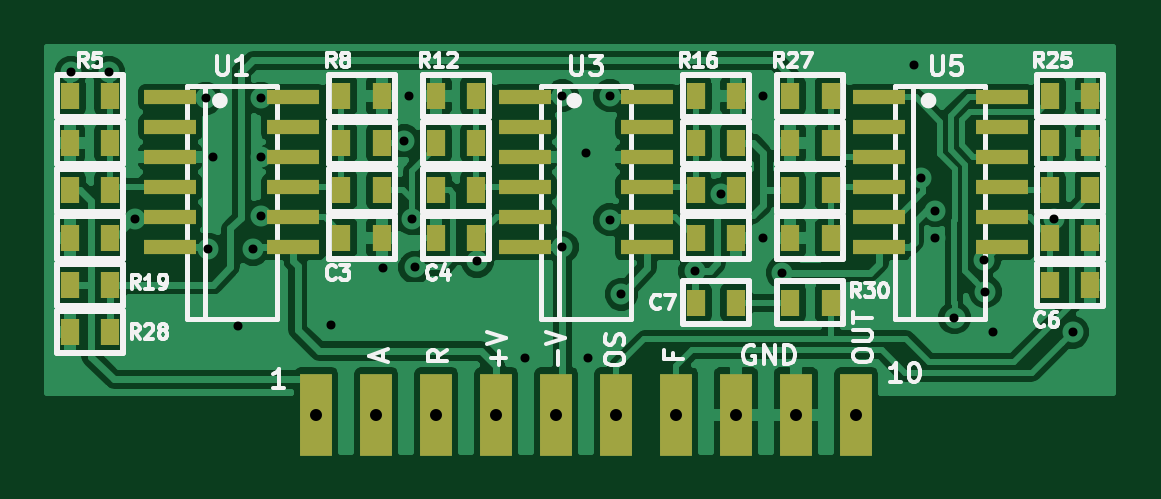
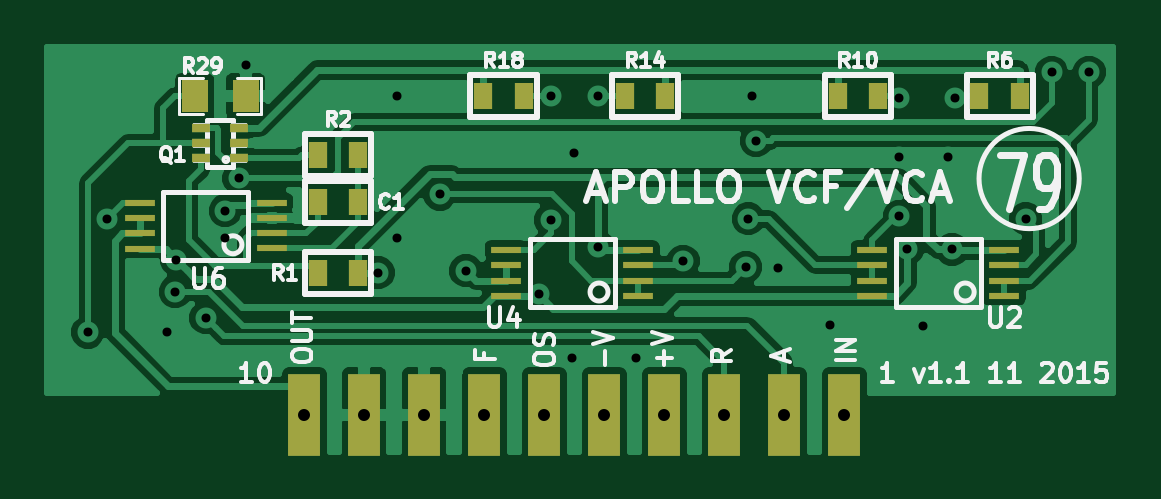
Circuit board: 7 layer files. Board 45.1 x 17.1 mm.
- bottom_copper: VCF-VCA-SIP-B.Cu.gbl (46653 bytes)
- bottom_mask: VCF-VCA-SIP-B.Mask.gbs (1863 bytes)
- bottom_silk: VCF-VCA-SIP-B.SilkS.gbo (24272 bytes)
- top_copper: VCF-VCA-SIP-F.Cu.gtl (104113 bytes)
- top_mask: VCF-VCA-SIP-F.Mask.gts (2990 bytes)
- top_silk: VCF-VCA-SIP-F.SilkS.gto (27718 bytes)
- drill: VCF-VCA-SIP.drl (767 bytes)

=== bottom_copper: VCF-VCA-SIP-B.Cu.gbl (46653 bytes, source omitted) ===
=== bottom_mask: VCF-VCA-SIP-B.Mask.gbs ===
G04 #@! TF.FileFunction,Soldermask,Bot*
%FSLAX46Y46*%
G04 Gerber Fmt 4.6, Leading zero omitted, Abs format (unit mm)*
G04 Created by KiCad (PCBNEW (2015-11-11 BZR 6310, Git 8f79b4f)-product) date 2015-11-18 1:22:02 PM*
%MOMM*%
G01*
G04 APERTURE LIST*
%ADD10C,0.150000*%
%ADD11R,1.350000X3.500000*%
%ADD12R,0.797560X0.398780*%
%ADD13R,1.143000X1.397000*%
%ADD14R,1.300480X0.299720*%
%ADD15R,0.812800X1.143000*%
G04 APERTURE END LIST*
D10*
D11*
X106570000Y-99000000D03*
X109110000Y-99000000D03*
X111650000Y-99000000D03*
X114190000Y-99000000D03*
X116730000Y-99000000D03*
X119270000Y-99000000D03*
X121810000Y-99000000D03*
X124350000Y-99000000D03*
X126890000Y-99000000D03*
X129430000Y-99000000D03*
D12*
X132202440Y-88147700D03*
X132202440Y-87500000D03*
X132202440Y-86852300D03*
X133797560Y-86852300D03*
X133797560Y-87500000D03*
X133797560Y-88147700D03*
D13*
X134079500Y-85500000D03*
X131920500Y-85500000D03*
D14*
X99806000Y-93955400D03*
X99806000Y-93320400D03*
X99806000Y-92660000D03*
X99806000Y-92025000D03*
X105394000Y-92025000D03*
X105394000Y-92672700D03*
X105394000Y-93320400D03*
X105394000Y-93968100D03*
X115306000Y-93955400D03*
X115306000Y-93320400D03*
X115306000Y-92660000D03*
X115306000Y-92025000D03*
X120894000Y-92025000D03*
X120894000Y-92672700D03*
X120894000Y-93320400D03*
X120894000Y-93968100D03*
X130806000Y-91955400D03*
X130806000Y-91320400D03*
X130806000Y-90660000D03*
X130806000Y-90025000D03*
X136394000Y-90025000D03*
X136394000Y-90672700D03*
X136394000Y-91320400D03*
X136394000Y-91968100D03*
D15*
X127149100Y-90000000D03*
X128850900Y-90000000D03*
X120149100Y-85500000D03*
X121850900Y-85500000D03*
X115850900Y-85500000D03*
X114149100Y-85500000D03*
X105149100Y-85500000D03*
X106850900Y-85500000D03*
X100850900Y-85500000D03*
X99149100Y-85500000D03*
X128850900Y-88000000D03*
X127149100Y-88000000D03*
X128850900Y-93000000D03*
X127149100Y-93000000D03*
M02*

=== bottom_silk: VCF-VCA-SIP-B.SilkS.gbo (24272 bytes, source omitted) ===
=== top_copper: VCF-VCA-SIP-F.Cu.gtl (104113 bytes, source omitted) ===
=== top_mask: VCF-VCA-SIP-F.Mask.gts ===
G04 #@! TF.FileFunction,Soldermask,Top*
%FSLAX46Y46*%
G04 Gerber Fmt 4.6, Leading zero omitted, Abs format (unit mm)*
G04 Created by KiCad (PCBNEW (2015-11-11 BZR 6310, Git 8f79b4f)-product) date 2015-11-18 1:22:02 PM*
%MOMM*%
G01*
G04 APERTURE LIST*
%ADD10C,0.150000*%
%ADD11R,1.350000X3.500000*%
%ADD12R,2.199640X0.599440*%
%ADD13R,0.812800X1.143000*%
G04 APERTURE END LIST*
D10*
D11*
X106570000Y-99000000D03*
X109110000Y-99000000D03*
X111650000Y-99000000D03*
X114190000Y-99000000D03*
X116730000Y-99000000D03*
X119270000Y-99000000D03*
X121810000Y-99000000D03*
X124350000Y-99000000D03*
X126890000Y-99000000D03*
X129430000Y-99000000D03*
D12*
X130401580Y-85555000D03*
X130401580Y-86825000D03*
X130401580Y-88095000D03*
X130401580Y-89365000D03*
X130401580Y-90635000D03*
X130401580Y-91905000D03*
X135598420Y-91905000D03*
X135598420Y-90635000D03*
X135598420Y-89365000D03*
X135598420Y-88095000D03*
X135598420Y-86825000D03*
X135598420Y-85555000D03*
X115401580Y-85555000D03*
X115401580Y-86825000D03*
X115401580Y-88095000D03*
X115401580Y-89365000D03*
X115401580Y-90635000D03*
X115401580Y-91905000D03*
X120598420Y-91905000D03*
X120598420Y-90635000D03*
X120598420Y-89365000D03*
X120598420Y-88095000D03*
X120598420Y-86825000D03*
X120598420Y-85555000D03*
X100401580Y-85555000D03*
X100401580Y-86825000D03*
X100401580Y-88095000D03*
X100401580Y-89365000D03*
X100401580Y-90635000D03*
X100401580Y-91905000D03*
X105598420Y-91905000D03*
X105598420Y-90635000D03*
X105598420Y-89365000D03*
X105598420Y-88095000D03*
X105598420Y-86825000D03*
X105598420Y-85555000D03*
D13*
X122649100Y-94250000D03*
X124350900Y-94250000D03*
X137649100Y-93500000D03*
X139350900Y-93500000D03*
X122649100Y-91500000D03*
X124350900Y-91500000D03*
X113350900Y-91500000D03*
X111649100Y-91500000D03*
X107649100Y-91500000D03*
X109350900Y-91500000D03*
X97850900Y-91500000D03*
X96149100Y-91500000D03*
X128350900Y-94250000D03*
X126649100Y-94250000D03*
X96149100Y-95500000D03*
X97850900Y-95500000D03*
X126649100Y-85500000D03*
X128350900Y-85500000D03*
X137649100Y-91500000D03*
X139350900Y-91500000D03*
X137649100Y-85500000D03*
X139350900Y-85500000D03*
X137649100Y-87500000D03*
X139350900Y-87500000D03*
X137649100Y-89500000D03*
X139350900Y-89500000D03*
X126649100Y-91500000D03*
X128350900Y-91500000D03*
X128350900Y-87500000D03*
X126649100Y-87500000D03*
X128350900Y-89500000D03*
X126649100Y-89500000D03*
X96149100Y-93500000D03*
X97850900Y-93500000D03*
X124350900Y-87500000D03*
X122649100Y-87500000D03*
X124350900Y-85500000D03*
X122649100Y-85500000D03*
X122649100Y-89500000D03*
X124350900Y-89500000D03*
X111649100Y-89500000D03*
X113350900Y-89500000D03*
X111649100Y-85500000D03*
X113350900Y-85500000D03*
X113350900Y-87500000D03*
X111649100Y-87500000D03*
X109350900Y-89500000D03*
X107649100Y-89500000D03*
X109350900Y-85500000D03*
X107649100Y-85500000D03*
X107649100Y-87500000D03*
X109350900Y-87500000D03*
X96149100Y-85500000D03*
X97850900Y-85500000D03*
X96149100Y-87500000D03*
X97850900Y-87500000D03*
X96149100Y-89500000D03*
X97850900Y-89500000D03*
M02*

=== top_silk: VCF-VCA-SIP-F.SilkS.gto (27718 bytes, source omitted) ===
=== drill: VCF-VCA-SIP.drl ===
M48
INCH,TZ
T1C0.015
T2C0.020
%
G90
G05
T1
X37874Y-33268
X38504Y-33268
X38937Y-35709
X40118Y-33701
X40157Y-36220
X40236Y-34685
X40650Y-37500
X40906Y-36220
X41044Y-33701
X41044Y-34685
X41044Y-35669
X42205Y-37480
X43071Y-36535
X43425Y-34409
X43504Y-33661
X43557Y-35712
X43602Y-36516
X44646Y-36417
X45433Y-38031
X46063Y-36181
X46063Y-33661
X46457Y-34606
X46496Y-38031
X46850Y-33661
X46850Y-35728
X47047Y-36969
X48268Y-36575
X48702Y-35304
X49409Y-33661
X49409Y-36024
X49724Y-36606
X51929Y-33150
X52047Y-35037
X52276Y-35575
X52276Y-36034
X52598Y-37362
X53094Y-36395
X53110Y-36929
X53248Y-37598
X54252Y-35716
X54567Y-37598
T2
X41957Y-38976
X42957Y-38976
X43957Y-38976
X44957Y-38976
X45957Y-38976
X46957Y-38976
X47957Y-38976
X48957Y-38976
X49957Y-38976
X50957Y-38976
T0
M30

